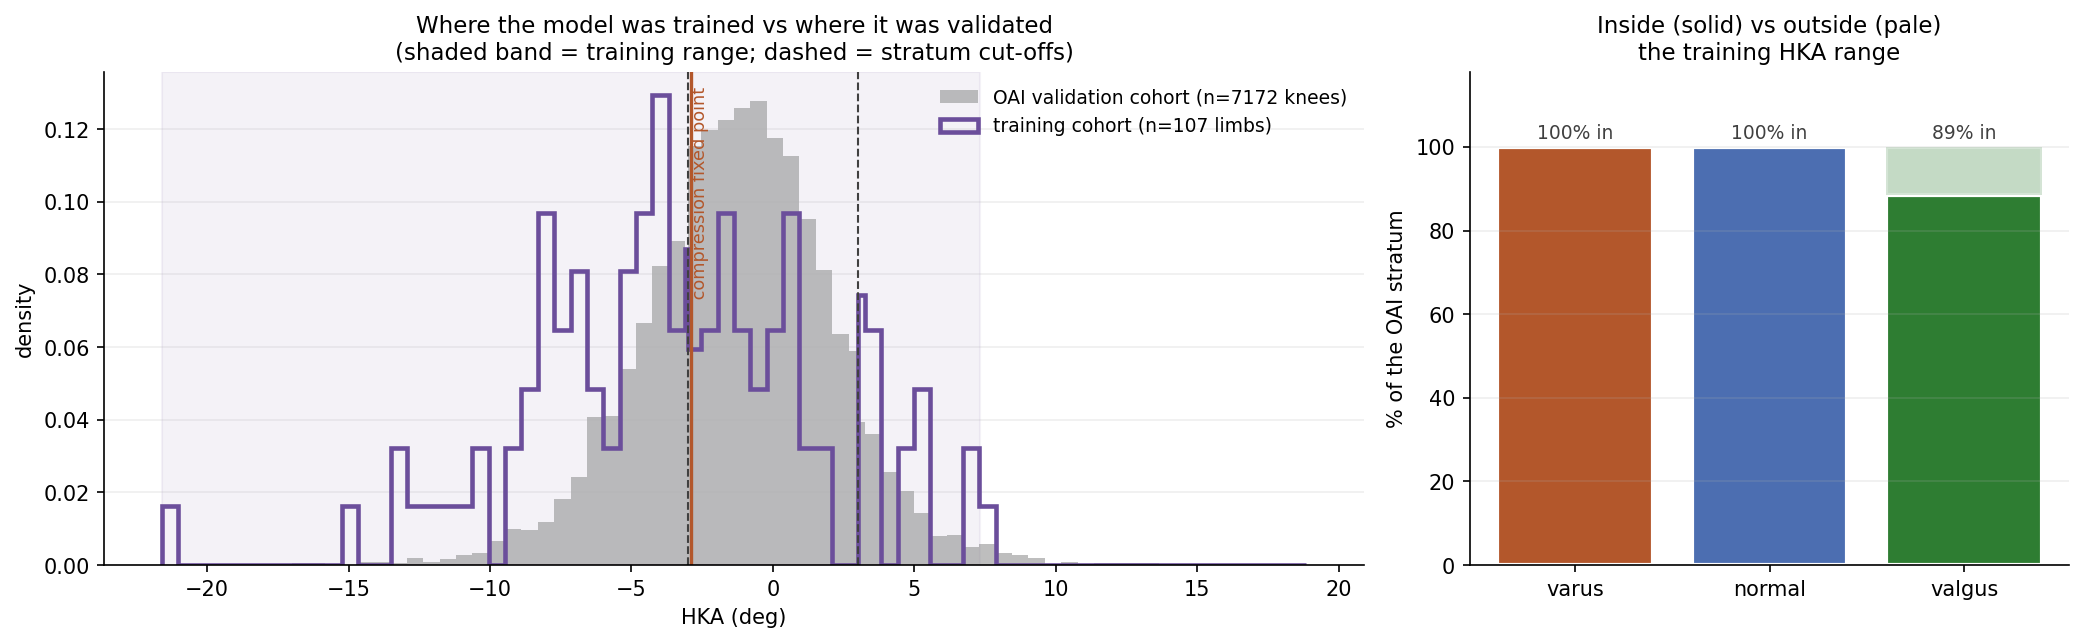

The table this chart was drawn from, first rows:
stratum, oai_knees, pct_inside_training_range, median_dist_outside, max_dist_outside, training_limbs
varus, 2007, 100.0, 0.0, 0.0, 59
normal, 4533, 100.0, 0.0, 0.0, 34
valgus, 632, 88.61, 1.177, 11.54, 14
